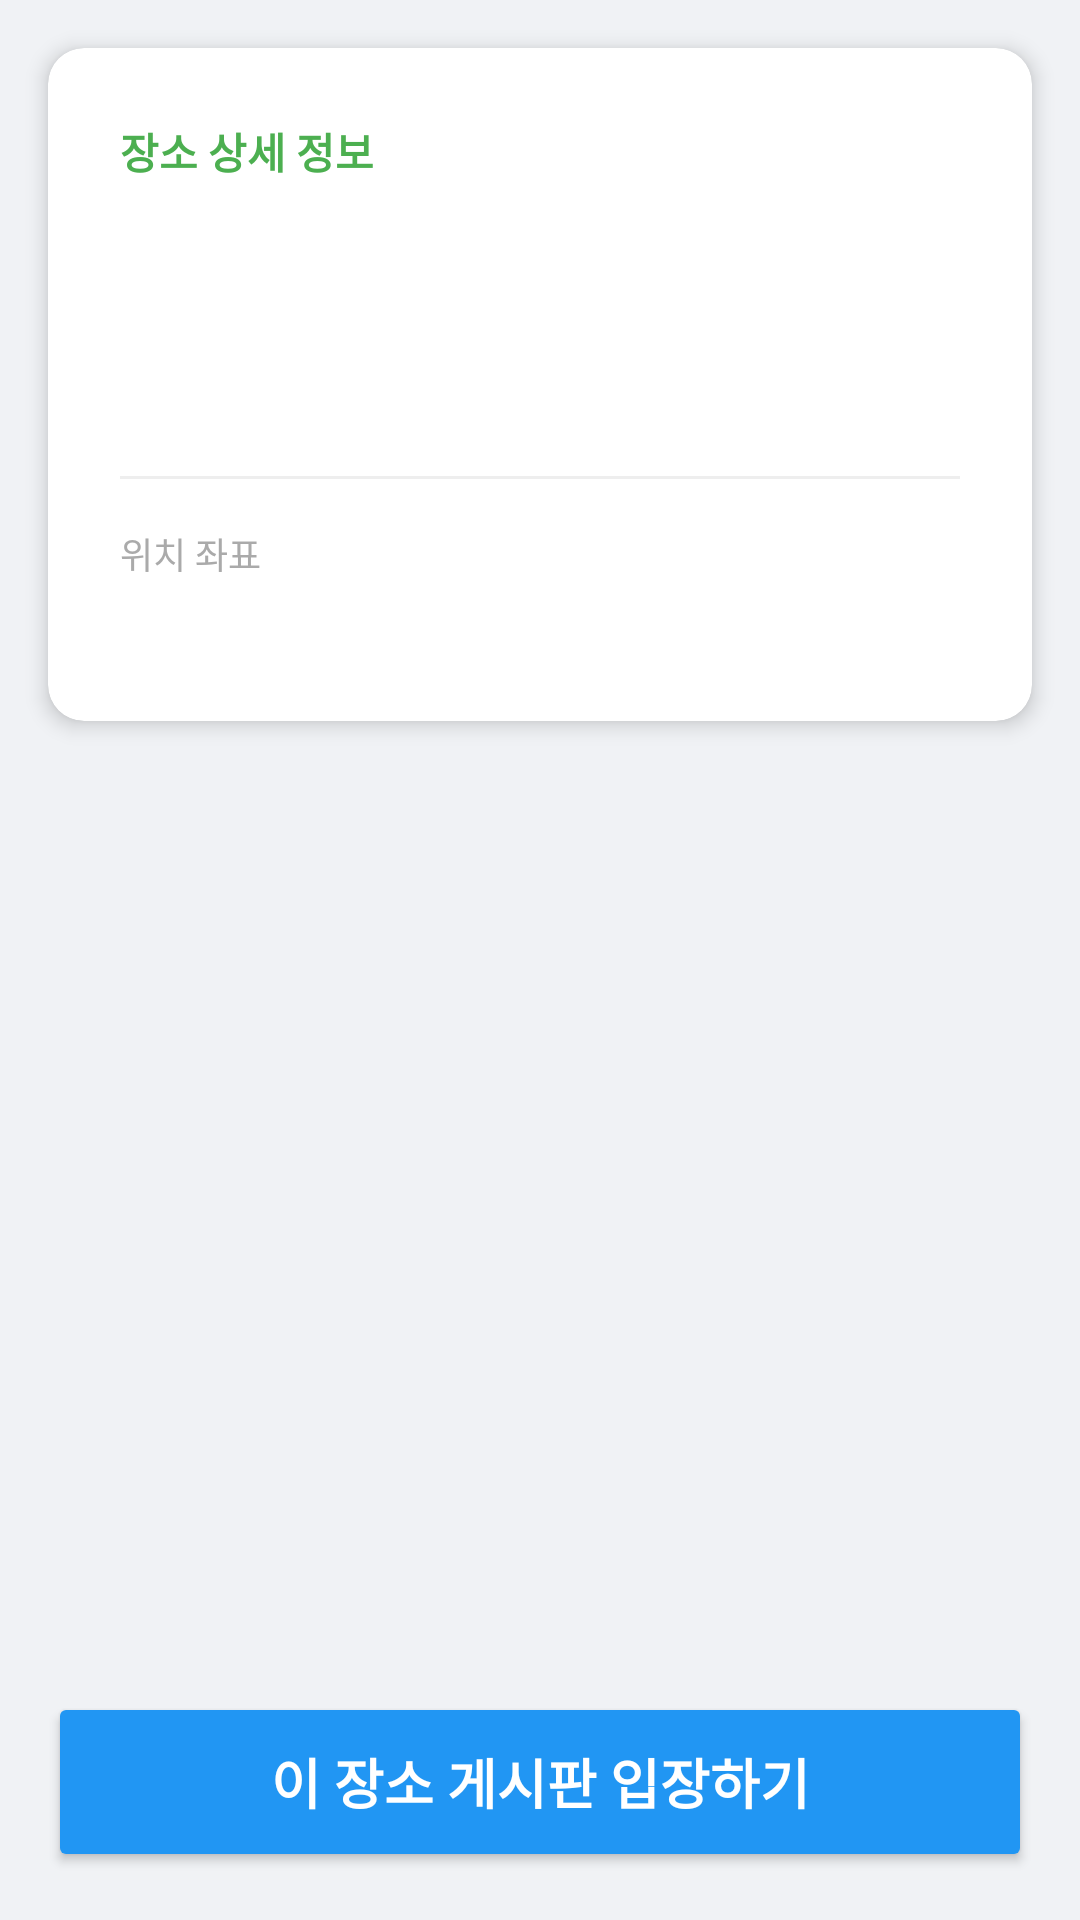

This screen was rendered from an Android layout file. Write that file and the resources it references.
<!-- AndroidManifest.xml: application theme Theme.MapsTalk -->
<!-- res/layout/activity_store_info.xml -->
<?xml version="1.0" encoding="utf-8"?>
<LinearLayout xmlns:android="http://schemas.android.com/apk/res/android"
    xmlns:app="http://schemas.android.com/apk/res-auto"
    android:layout_width="match_parent"
    android:layout_height="match_parent"
    android:orientation="vertical"
    android:background="#F0F2F5"
    android:fitsSystemWindows="true">

    <com.google.android.material.card.MaterialCardView
        android:layout_width="match_parent"
        android:layout_height="wrap_content"
        android:layout_margin="16dp"
        app:cardCornerRadius="12dp"
        app:cardElevation="4dp">

        <LinearLayout
            android:layout_width="match_parent"
            android:layout_height="wrap_content"
            android:orientation="vertical"
            android:padding="24dp">

            <TextView
                android:layout_width="wrap_content"
                android:layout_height="wrap_content"
                android:text="장소 상세 정보"
                android:textSize="14sp"
                android:textColor="#4CAF50"
                android:textStyle="bold"
                android:layout_marginBottom="8dp"/>

            <TextView
                android:id="@+id/tvPlaceName"
                android:layout_width="match_parent"
                android:layout_height="wrap_content"
                android:textSize="24sp"
                android:textColor="#333333"
                android:textStyle="bold"
                android:layout_marginBottom="12dp"/>

            <TextView
                android:id="@+id/tvAddress"
                android:layout_width="match_parent"
                android:layout_height="wrap_content"
                android:textSize="16sp"
                android:textColor="#666666"
                android:layout_marginBottom="24dp"/>

            <View
                android:layout_width="match_parent"
                android:layout_height="1dp"
                android:background="#EEEEEE"
                android:layout_marginBottom="16dp"/>

            <TextView
                android:layout_width="match_parent"
                android:layout_height="wrap_content"
                android:text="위치 좌표"
                android:textSize="12sp"
                android:textColor="#AAAAAA"
                android:layout_marginBottom="4dp"/>

            <TextView
                android:id="@+id/tvLatLng"
                android:layout_width="match_parent"
                android:layout_height="wrap_content"
                android:textSize="14sp"
                android:textColor="#888888"
                android:fontFamily="monospace"/>

            
            <LinearLayout
                android:id="@+id/layoutCustomPlaceActions"
                android:layout_width="match_parent"
                android:layout_height="wrap_content"
                android:orientation="horizontal"
                android:visibility="gone"
                android:layout_marginTop="24dp">

                <Button
                    android:id="@+id/btnEditPlace"
                    android:layout_width="0dp"
                    android:layout_height="wrap_content"
                    android:layout_weight="1"
                    android:text="장소명 수정"
                    android:textColor="#FFFFFF"
                    android:backgroundTint="#FF9800"
                    android:layout_marginEnd="8dp"/>

                <Button
                    android:id="@+id/btnDeletePlace"
                    android:layout_width="0dp"
                    android:layout_height="wrap_content"
                    android:layout_weight="1"
                    android:text="장소 삭제"
                    android:textColor="#FFFFFF"
                    android:backgroundTint="#F44336"/>
            </LinearLayout>

        </LinearLayout>
    </com.google.android.material.card.MaterialCardView>

    <View
        android:layout_width="match_parent"
        android:layout_height="0dp"
        android:layout_weight="1"/>

    <Button
        android:id="@+id/btnGoBoard"
        android:layout_width="match_parent"
        android:layout_height="60dp"
        android:text="이 장소 게시판 입장하기"
        android:textSize="18sp"
        android:textStyle="bold"
        android:textColor="#FFFFFF"
        android:backgroundTint="#2196F3"
        android:layout_margin="16dp"/>

</LinearLayout>
<!-- resources referenced by this layout -->
<resources>
  <style name="Theme.MapsTalk" parent="Theme.MaterialComponents.Light.NoActionBar">
          <item name="colorPrimary">@color/purple_500</item>
          <item name="colorPrimaryDark">@color/purple_700</item>
          <item name="colorAccent">@color/teal_200</item>
      </style>
  <!-- not gathered from this repository: default colours our renderer supplied (Android Studio template values) -->
  <color name="purple_500">#FF6200EE</color>
  <color name="purple_700">#FF3700B3</color>
  <color name="teal_200">#FF03DAC5</color>
</resources>
